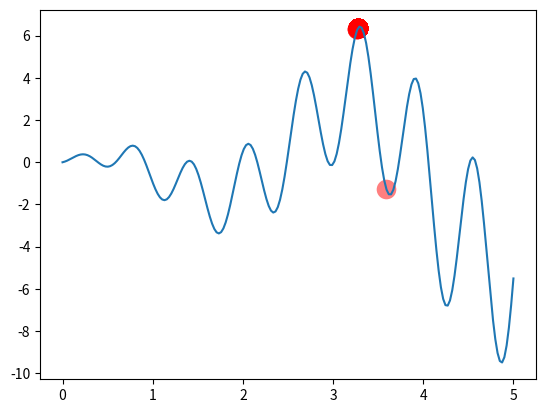

This chart was generated by the following Python code:
"""
Visualize Genetic Algorithm to find a maximum point in a function.

[redacted]
"""
import numpy as np
import matplotlib.pyplot as plt

DNA_SIZE = 10            # DNA length
POP_SIZE = 100           # population size
CROSS_RATE = 0.8         # mating probability (DNA crossover)
MUTATION_RATE = 0.003    # mutation probability
N_GENERATIONS = 200
X_BOUND = [0, 5]         # x upper and lower bounds


def F(x): return np.sin(10*x)*x + np.cos(2*x)*x     # to find the maximum of this function


# find non-zero fitness for selection
def get_fitness(pred): return pred + 1e-3 - np.min(pred)


# convert binary DNA to decimal and normalize it to a range(0, 5)
def translateDNA(pop): return pop.dot(2 ** np.arange(DNA_SIZE)[::-1]) / float(2**DNA_SIZE-1) * X_BOUND[1]


def select(pop, fitness):    # nature selection wrt pop's fitness
    idx = np.random.choice(np.arange(POP_SIZE), size=POP_SIZE, replace=True,
                           p=fitness/fitness.sum())
    return pop[idx]


def crossover(parent, pop):     # mating process (genes crossover)
    if np.random.rand() < CROSS_RATE:
        i_ = np.random.randint(0, POP_SIZE, size=1)                             # select another individual from pop
        cross_points = np.random.randint(0, 2, size=DNA_SIZE).astype(np.bool)   # choose crossover points
        parent[cross_points] = pop[i_, cross_points]                            # mating and produce one child
    return parent


def mutate(child):
    for point in range(DNA_SIZE):
        if np.random.rand() < MUTATION_RATE:
            child[point] = 1 if child[point] == 0 else 0
    return child


pop = np.random.randint(2, size=(POP_SIZE, DNA_SIZE))   # initialize the pop DNA

plt.ion()       # something about plotting
x = np.linspace(*X_BOUND, 200)
plt.plot(x, F(x))

for _ in range(N_GENERATIONS):
    F_values = F(translateDNA(pop))    # compute function value by extracting DNA

    # something about plotting
    if 'sca' in globals(): sca.remove()
    sca = plt.scatter(translateDNA(pop), F_values, s=200, lw=0, c='red', alpha=0.5); plt.pause(0.05)

    # GA part (evolution)
    fitness = get_fitness(F_values)
    print("Most fitted DNA: ", pop[np.argmax(fitness), :])
    pop = select(pop, fitness)
    pop_copy = pop.copy()
    for parent in pop:
        child = crossover(parent, pop_copy)
        child = mutate(child)
        parent[:] = child       # parent is replaced by its child

plt.ioff(); plt.show()